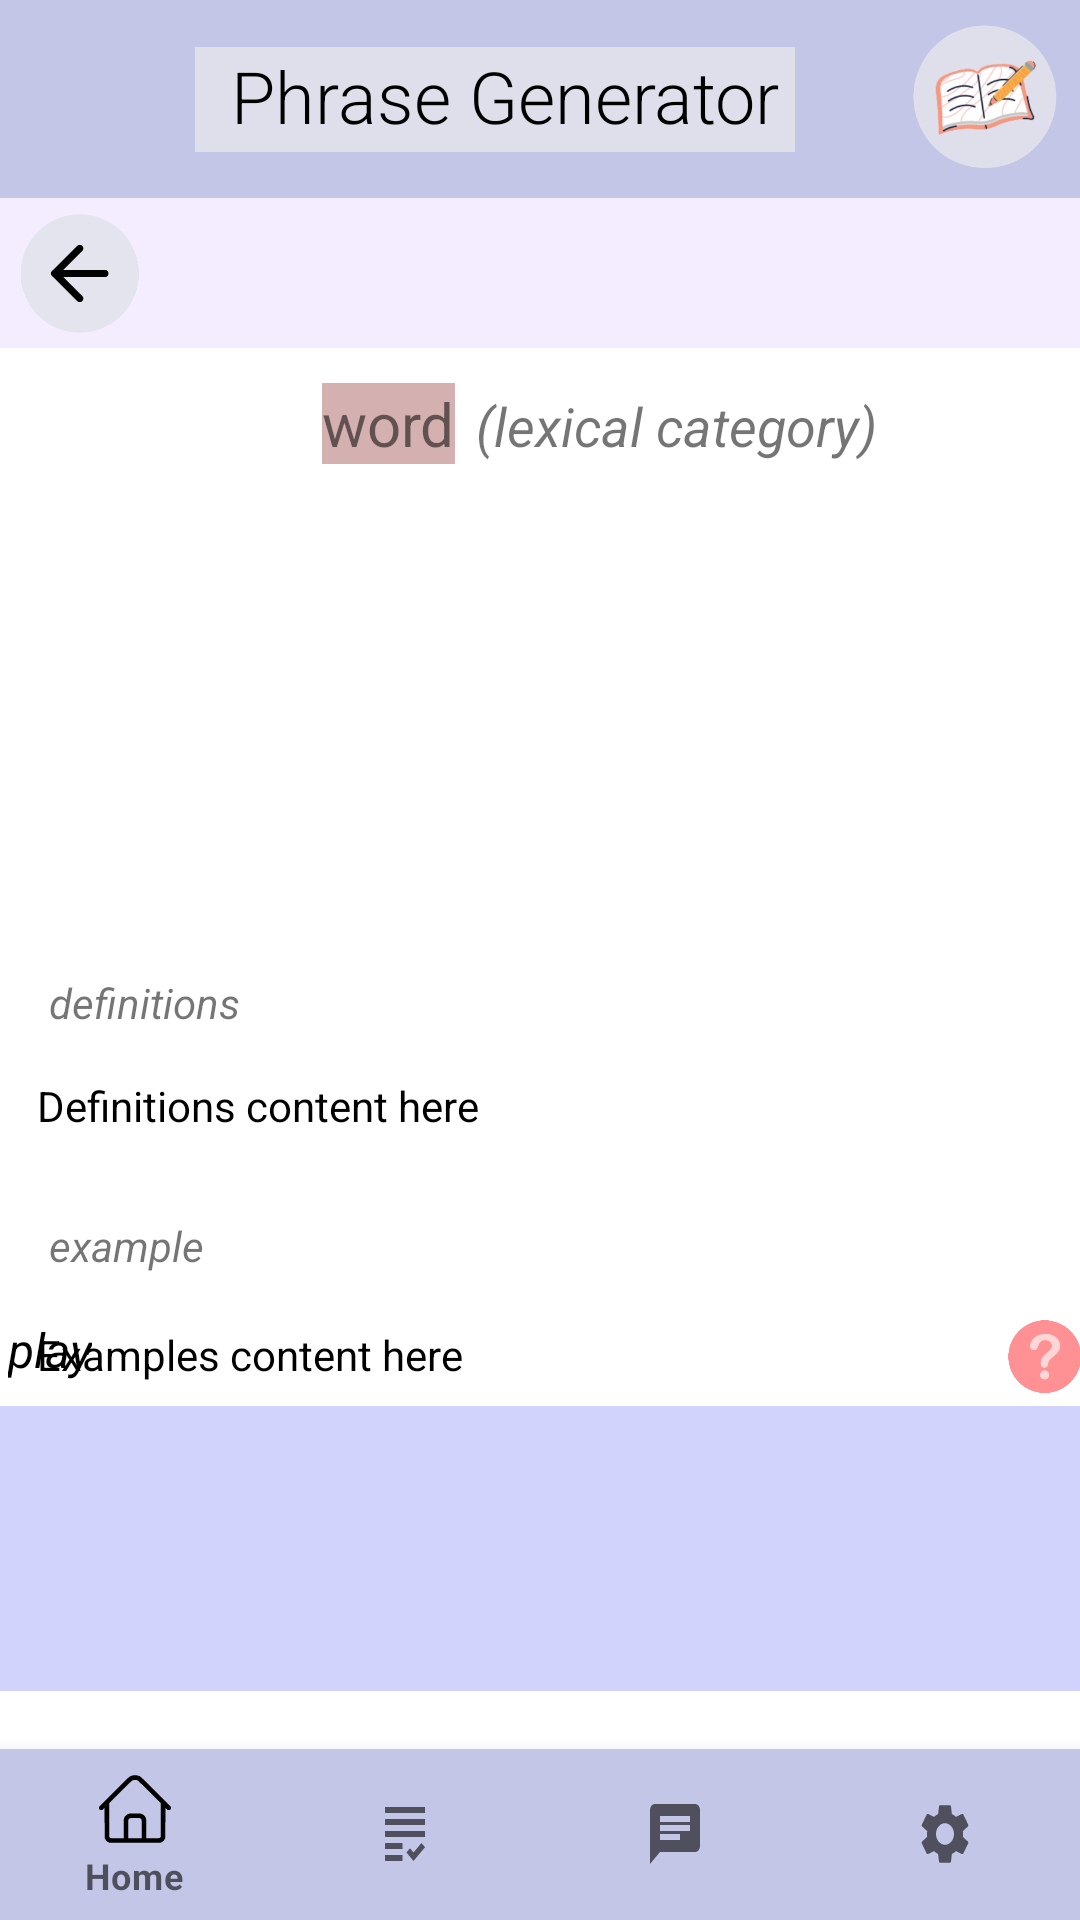

This screen was rendered from an Android layout file. Write that file and the resources it references.
<!-- AndroidManifest.xml: application theme Theme.Phrasely -->
<!-- res/layout/activity_word_breakdown.xml -->
<?xml version="1.0" encoding="utf-8"?>
<androidx.constraintlayout.widget.ConstraintLayout xmlns:android="http://schemas.android.com/apk/res/android"
    xmlns:app="http://schemas.android.com/apk/res-auto"
    xmlns:tools="http://schemas.android.com/tools"
    android:layout_width="match_parent"
    android:layout_height="match_parent"
    tools:context=".WordBreakdown">

    <androidx.constraintlayout.widget.ConstraintLayout
        android:layout_width="410dp"
        android:layout_height="439dp"
        app:layout_constraintBottom_toTopOf="@+id/WordbreakdownBackgrnd"
        app:layout_constraintEnd_toEndOf="parent"
        app:layout_constraintStart_toStartOf="parent"
        app:layout_constraintTop_toBottomOf="@+id/toolbar"
        app:layout_constraintVertical_bias="0.0">

        <TextView
            android:id="@+id/textView"
            android:layout_width="wrap_content"
            android:layout_height="wrap_content"
            android:layout_marginTop="4dp"
            android:background="#D5B0B0"
            android:text="word"
            android:textSize="20sp"
            app:layout_constraintBottom_toTopOf="@id/imageView2"
            app:layout_constraintEnd_toEndOf="parent"
            app:layout_constraintHorizontal_bias="0.361"
            app:layout_constraintStart_toStartOf="parent"
            app:layout_constraintTop_toTopOf="parent" />

        <TextView
            android:id="@+id/textView2"
            android:layout_width="wrap_content"
            android:layout_height="wrap_content"
            android:text="(lexical category)"
            android:textSize="18sp"
            android:textStyle="italic"
            app:layout_constraintBottom_toTopOf="@+id/imageView2"
            app:layout_constraintEnd_toEndOf="parent"
            app:layout_constraintHorizontal_bias="0.07"
            app:layout_constraintStart_toEndOf="@+id/textView"
            app:layout_constraintTop_toTopOf="parent"
            app:layout_constraintVertical_bias="0.466" />

        <ImageView
            android:id="@+id/imageView2"
            android:layout_width="147dp"
            android:layout_height="131dp"
            android:layout_marginTop="8dp"
            app:layout_constraintBottom_toTopOf="@+id/textView3"
            app:layout_constraintEnd_toEndOf="parent"
            app:layout_constraintHorizontal_bias="0.501"
            app:layout_constraintStart_toStartOf="parent"
            app:layout_constraintTop_toBottomOf="@+id/textView"
            tools:src="@drawable/sentence_maker_icon" />

        <TextView
            android:id="@+id/textView3"
            android:layout_width="wrap_content"
            android:layout_height="wrap_content"
            android:layout_marginTop="16dp"
            android:text="definitions"
            android:textStyle="italic"
            app:layout_constraintBottom_toTopOf="@id/textView4"
            app:layout_constraintEnd_toEndOf="parent"
            app:layout_constraintHorizontal_bias="0.118"
            app:layout_constraintStart_toStartOf="parent"
            app:layout_constraintTop_toBottomOf="@+id/imageView2" />

        <TextView
            android:id="@+id/textView4"
            android:layout_width="325dp"
            android:layout_height="wrap_content"
            android:layout_marginTop="8dp"
            android:text="Definitions content here"
            android:textColor="#000000"
            app:layout_constraintBottom_toTopOf="@id/textView5"
            app:layout_constraintEnd_toEndOf="parent"
            app:layout_constraintHorizontal_bias="0.437"
            app:layout_constraintStart_toStartOf="parent"
            app:layout_constraintTop_toBottomOf="@+id/textView3" />

        <TextView
            android:id="@+id/textView5"
            android:layout_width="wrap_content"
            android:layout_height="wrap_content"
            android:layout_marginTop="20dp"
            android:text="example"
            android:textStyle="italic"
            app:layout_constraintBottom_toTopOf="@id/textView6"
            app:layout_constraintEnd_toEndOf="parent"
            app:layout_constraintHorizontal_bias="0.114"
            app:layout_constraintStart_toStartOf="parent"
            app:layout_constraintTop_toBottomOf="@+id/textView4" />

        <TextView
            android:id="@+id/textView6"
            android:layout_width="325dp"
            android:layout_height="wrap_content"
            android:layout_marginTop="10dp"
            android:text="Examples content here"
            android:textColor="#000000"
            app:layout_constraintBottom_toTopOf="@+id/textView7"
            app:layout_constraintEnd_toEndOf="parent"
            app:layout_constraintHorizontal_bias="0.437"
            app:layout_constraintStart_toStartOf="parent"
            app:layout_constraintTop_toBottomOf="@+id/textView5"
            app:layout_constraintVertical_bias="0.272" />

        <TextView
            android:id="@+id/textView7"
            android:layout_width="wrap_content"
            android:layout_height="wrap_content"
            android:layout_marginTop="20dp"
            android:layout_marginBottom="40dp"
            android:text="Derived from Oxford Languages"
            android:textColor="#454545"
            android:textStyle="italic"
            app:layout_constraintBottom_toBottomOf="parent"
            app:layout_constraintEnd_toEndOf="parent"
            app:layout_constraintHorizontal_bias="0.929"
            app:layout_constraintStart_toStartOf="parent"
            app:layout_constraintTop_toBottomOf="@id/textView6" />
    </androidx.constraintlayout.widget.ConstraintLayout>

    <androidx.constraintlayout.widget.ConstraintLayout
        android:id="@+id/dwww"
        android:layout_width="match_parent"
        android:layout_height="66dp"
        android:background="#C4C6E7"
        android:gravity="top"
        android:padding="0dp"
        android:paddingLeft="0dp"
        android:paddingTop="0dp"
        android:paddingRight="0dp"
        app:layout_constraintEnd_toEndOf="parent"
        app:layout_constraintHorizontal_bias="0.0"
        app:layout_constraintStart_toStartOf="parent"
        app:layout_constraintTop_toTopOf="parent">

        <ImageView
            android:id="@+id/logophraser"
            android:layout_width="64dp"
            android:layout_height="56dp"
            android:contentDescription="logo "
            app:layout_constraintBottom_toBottomOf="parent"
            app:layout_constraintEnd_toEndOf="parent"
            app:layout_constraintTop_toTopOf="parent"
            app:srcCompat="@drawable/small_logo" />

        <TextView
            android:id="@+id/phraser"
            android:layout_width="200dp"
            android:layout_height="35dp"
            android:background="#DEDFEA"
            android:fontFamily="sans-serif-light"
            android:text="  Phrase Generator  "
            android:textColor="#000000"
            android:textSize="24sp"
            android:textStyle="normal"
            app:layout_constraintBottom_toBottomOf="parent"
            app:layout_constraintEnd_toStartOf="@+id/logophraser"
            app:layout_constraintHorizontal_bias="0.677"
            app:layout_constraintStart_toStartOf="parent"
            app:layout_constraintTop_toTopOf="parent" />
    </androidx.constraintlayout.widget.ConstraintLayout>

    <androidx.appcompat.widget.Toolbar
        android:id="@+id/toolbar"
        android:layout_width="match_parent"
        android:layout_height="50dp"
        android:background="@color/lightpurple"
        android:minHeight="?attr/actionBarSize"
        android:theme="?attr/actionBarTheme"
        app:layout_constraintEnd_toEndOf="parent"
        app:layout_constraintStart_toStartOf="parent"
        app:layout_constraintTop_toBottomOf="@+id/dwww" />

    <ImageView
        android:id="@+id/backicon"

        android:onClick="goback"

        android:layout_width="41dp"
        android:layout_height="40dp"
        android:layout_marginStart="6dp"
        android:layout_marginLeft="5dp"
        android:layout_marginTop="5dp"
        android:layout_marginBottom="5dp"
        app:layout_constraintBottom_toBottomOf="@+id/toolbar"
        app:layout_constraintStart_toStartOf="parent"
        app:layout_constraintTop_toTopOf="@+id/toolbar"
        app:layout_constraintVertical_bias="0.0"
        app:srcCompat="@drawable/back_logo" />

    //nav bar stuff
    <com.google.android.material.bottomnavigation.BottomNavigationView
        android:id="@+id/bottom_nav"
        android:layout_width="match_parent"
        android:layout_height="57dp"
        android:layout_alignParentBottom="true"
        app:itemBackground="@color/purpleee"
        app:itemIconTint="@drawable/selector"
        app:itemTextColor="@drawable/selector"
        app:layout_constraintBottom_toBottomOf="parent"
        app:layout_constraintEnd_toEndOf="parent"
        app:layout_constraintStart_toStartOf="parent"
        app:menu="@menu/menu_navigation"/>

    <androidx.constraintlayout.widget.ConstraintLayout
        android:id="@+id/WordbreakdownBackgrnd"
        android:layout_width="365dp"
        android:layout_height="95dp"
        android:background="#D1D3FC"
        app:layout_constraintBottom_toTopOf="@+id/bottom_nav"
        app:layout_constraintEnd_toEndOf="parent"
        app:layout_constraintStart_toStartOf="parent"
        app:layout_constraintTop_toBottomOf="@+id/toolbar"
        app:layout_constraintVertical_bias="0.948">

    </androidx.constraintlayout.widget.ConstraintLayout>

    <TextView
        android:id="@+id/textViewplay"
        android:layout_width="wrap_content"
        android:layout_height="wrap_content"
        android:layout_marginBottom="8dp"
        android:text="play"
        android:textColor="#000000"
        android:textSize="16sp"
        android:textStyle="italic"
        app:layout_constraintBottom_toTopOf="@+id/WordbreakdownBackgrnd"
        app:layout_constraintEnd_toEndOf="parent"
        app:layout_constraintHorizontal_bias="0.015"
        app:layout_constraintStart_toStartOf="@+id/WordbreakdownBackgrnd" />

    <ImageView
        android:id="@+id/img_help"
        android:layout_width="25dp"
        android:layout_height="25dp"
        android:layout_marginBottom="4dp"

        android:onClick="gohelp"

        android:rotation="90"
        app:layout_constraintBottom_toTopOf="@+id/WordbreakdownBackgrnd"

        app:layout_constraintEnd_toEndOf="@+id/WordbreakdownBackgrnd"
        app:layout_constraintHorizontal_bias="0.994"
        app:layout_constraintStart_toStartOf="parent"
        app:srcCompat="@drawable/helpicon" />


    

</androidx.constraintlayout.widget.ConstraintLayout>
<!-- resources referenced by this layout -->
<resources>
  <color name="lightpurple">#F3EDFF</color>
  <color name="purpleee"> #C4C6E7</color>
  <!-- drawable back_logo: png bitmap (drawable, 9544 bytes) -->
  <!-- drawable helpicon: png bitmap (drawable-v24, 7329 bytes) -->
  <!-- drawable ic_sound (drawable) -->
  <vector android:height="24dp" android:tint="#F8C1AB"
      android:viewportHeight="24" android:viewportWidth="24"
      android:width="24dp" xmlns:android="http://schemas.android.com/apk/res/android">
      <path android:fillColor="@android:color/white" android:pathData="M3,9v6h4l5,5L12,4L7,9L3,9zM16.5,12c0,-1.77 -1.02,-3.29 -2.5,-4.03v8.05c1.48,-0.73 2.5,-2.25 2.5,-4.02zM14,3.23v2.06c2.89,0.86 5,3.54 5,6.71s-2.11,5.85 -5,6.71v2.06c4.01,-0.91 7,-4.49 7,-8.77s-2.99,-7.86 -7,-8.77z"/>
  </vector>
  <!-- drawable sentence_maker_icon: jpg bitmap (drawable, 34192 bytes) -->
  <!-- drawable small_logo: jpg bitmap (drawable, 43046 bytes) -->
  <style name="Theme.Phrasely" parent="Theme.MaterialComponents.DayNight.NoActionBar">
          
          <item name="colorOnPrimary">@color/white</item>
          
          <item name="colorSecondary">@color/teal_200</item>
          <item name="colorSecondaryVariant">@color/teal_700</item>
          <item name="colorOnSecondary">@color/black</item>
          
          <item name="android:statusBarColor" tools:targetApi="l">?attr/colorPrimaryVariant</item>
          
      </style>
  <color name="white">#FFFFFFFF</color>
  <color name="teal_200">#FF03DAC5</color>
  <color name="teal_700">#FF018786</color>
  <color name="black">#FF000000</color>
</resources>
